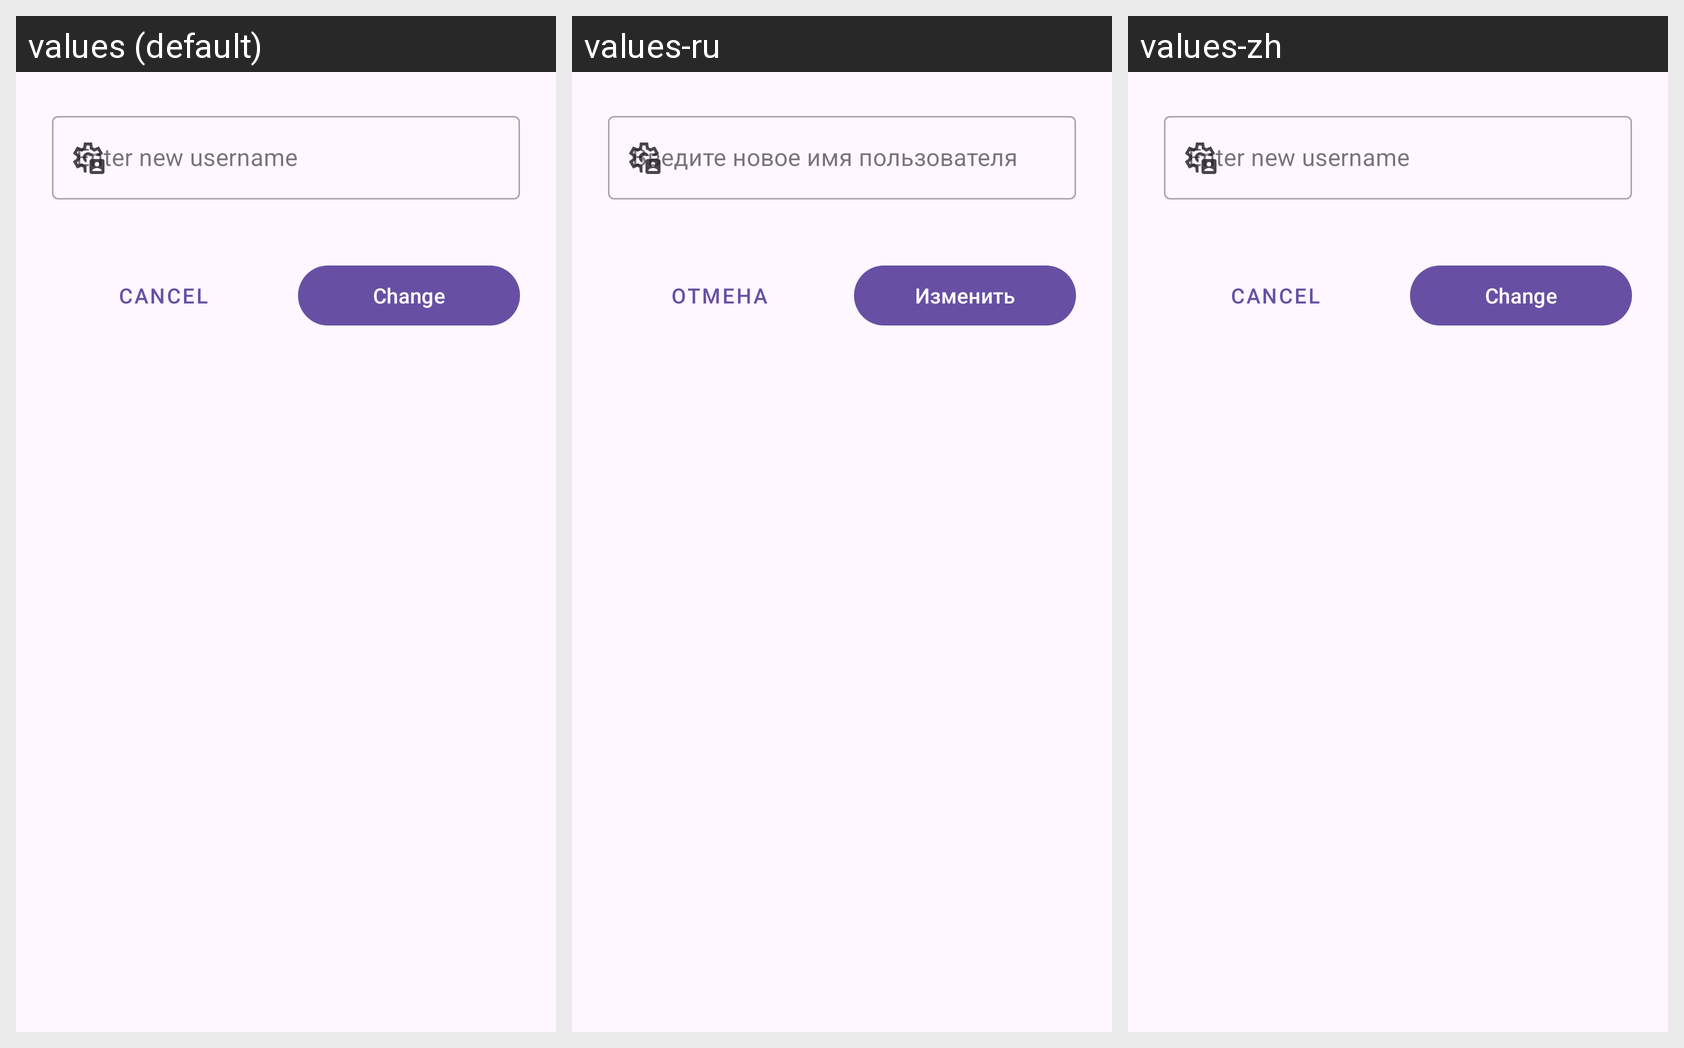

Translations of the strings shown on this Android screen, per locale in the grid:
Android screen res/layout/dialog_edit_username.xml rendered under 3 locales, left to right: values (default), values-ru, values-zh. Device: Nexus 5 (rendered at 1080×1920; each locale shown at half size, 540×960, under a caption strip naming it); theme Theme.MsgClientAndroid.
Strings drawn on this screen, with the default value and each locale's value (text and hints the layout hard-codes, and strings that could not be matched under every locale, appear in the picture but are not listed):

enter_new_username
  values: Enter new username
  values-ru: Введите новое имя пользователя
  values-zh: Enter new username

cancel_dialog
  values: Cancel
  values-ru: Отмена
  values-zh: Cancel

change
  values: Change
  values-ru: Изменить
  values-zh: Change
